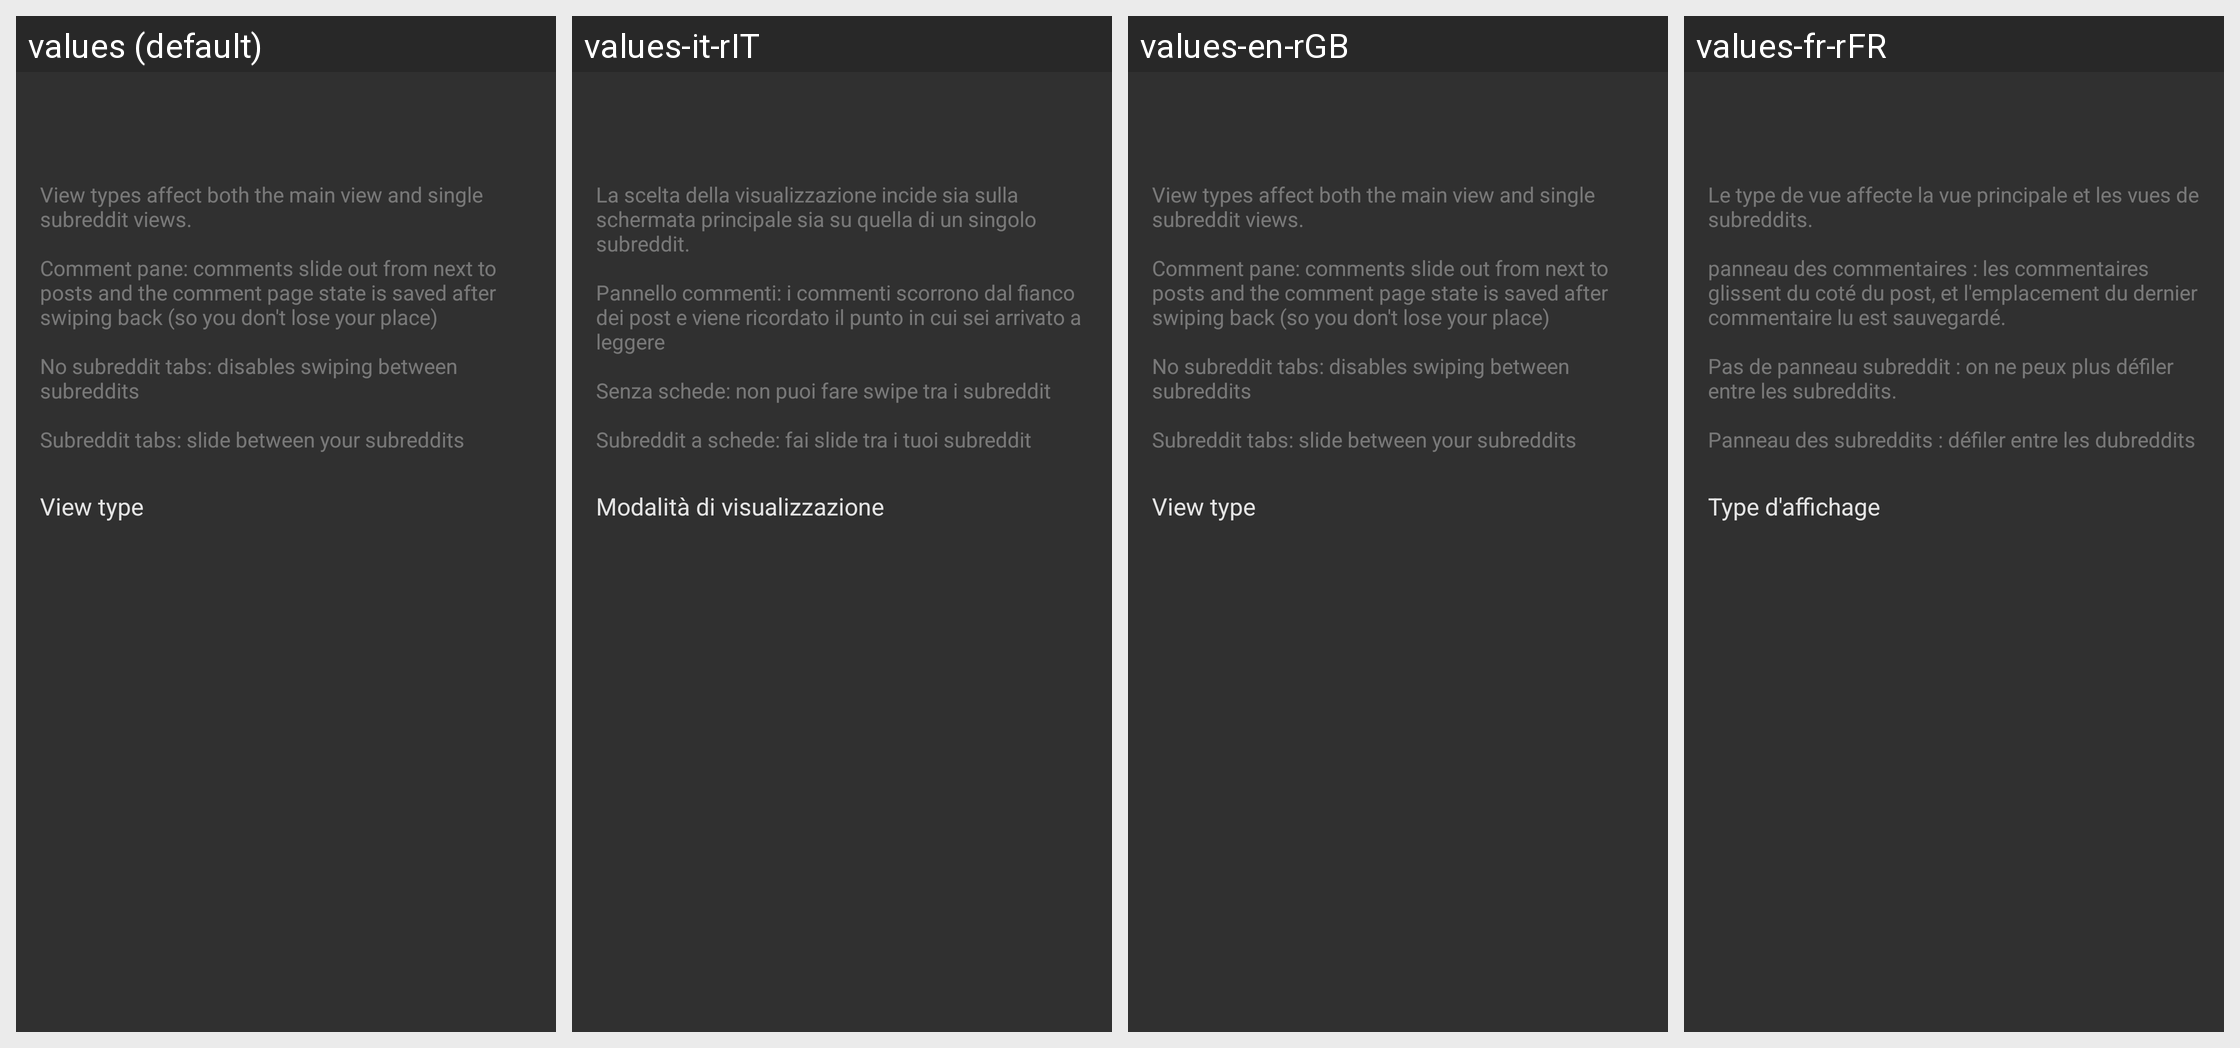

The same Android screen rendered under several of its app's locales, left to right. List the strings drawn on it with the default value and each locale's translation.
Android screen res/layout/activity_settings_viewtype.xml rendered under 4 locales, left to right: values (default), values-it-rIT, values-en-rGB, values-fr-rFR. Device: Nexus 5 (rendered at 1080×1920; each locale shown at half size, 540×960, under a caption strip naming it); theme yellow_dark.
Other locales in the repository, not shown: values-af-rZA, values-ar-rSA, values-ca-rES, values-cs-rCZ, values-da-rDK, values-de-rDE, values-el-rGR, values-eo-rUY, values-es-rES, values-fi-rFI, values-fil-rPH, values-ga-rIE, values-gl-rES, values-hr-rHR, values-hu-rHU, values-in-rID, values-iw-rIL, values-ja-rJP, values-lv-rLV, values-nl-rNL, values-no-rNO, values-pl-rPL, values-pt-rBR, values-pt-rPT, values-ro-rRO, values-ru-rRU, values-sq-rAL, values-sr-rSP, values-sv-rSE, values-tr-rTR, values-uk-rUA, values-vi-rVN, values-zh-rCN, values-zh-rTW.
Strings drawn on this screen, with the default value and each locale's value (text and hints the layout hard-codes, and strings that could not be matched under every locale, appear in the picture but are not listed):

settings_description_view_type
  values: View types affect both the main view and single subreddit views.
      
      Comment pane: comments slide out from next to posts and the comment page state is saved after swiping back (so you don't lose your place)
      
      No subreddit tabs: disables swiping between subreddits
      
      Subreddit tabs: slide between your subreddits
  values-it-rIT: La scelta della visualizzazione incide sia sulla schermata principale sia su quella di un singolo subreddit.
      
      Pannello commenti: i commenti scorrono dal fianco dei post e viene ricordato il punto in cui sei arrivato a leggere
      
      Senza schede: non puoi fare swipe tra i subreddit
      
      Subreddit a schede: fai slide tra i tuoi subreddit
  values-en-rGB: View types affect both the main view and single subreddit views.
      
      Comment pane: comments slide out from next to posts and the comment page state is saved after swiping back (so you don't lose your place)
      
      No subreddit tabs: disables swiping between subreddits
      
      Subreddit tabs: slide between your subreddits
  values-fr-rFR: Le type de vue affecte la vue principale et les vues de subreddits.
      
      panneau des commentaires : les commentaires glissent du coté du post, et l'emplacement du dernier commentaire lu est sauvegardé.
      
      Pas de panneau subreddit : on ne peux plus défiler entre les subreddits.
      
      Panneau des subreddits : défiler entre les dubreddits

settings_view_type
  values: View type
  values-it-rIT: Modalità di visualizzazione
  values-en-rGB: View type
  values-fr-rFR: Type d'affichage
